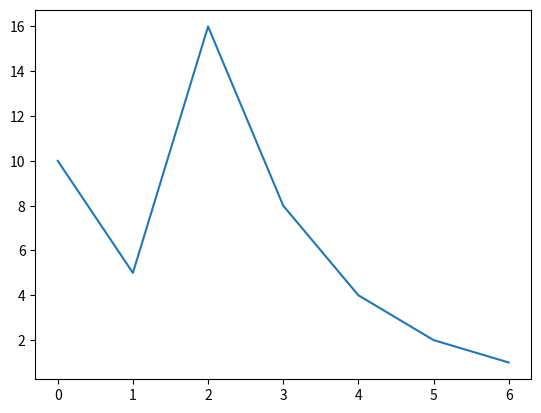

This chart was generated by the following Python code:
import numpy as np
import matplotlib.pyplot as plt

"""
L = [3, "a",2.5,True]

L.append(6) # <==> .insert(len(L),6)
L.insert(0,40)
"""
def prochain_term(n):
    if n%2==0:
        return n//2
    return 3*n+1
def syracuse(n):
    if n == 1 :
        L=[1]
        return L
    L = [n]
    i = prochain_term(n)
    while i > 1:
        L.append(i)
        i = prochain_term(i)
        
    L.append(1)
    return L

nombre = 10
def longeur_syracuse(n):
    list = [0]
    for i in range(1,n+1):
        list.append(len(syracuse(i)))
    return list


# print(syracuse(nombre))
# print(longeur_syracuse(100))


def x_axe():
    m = []
    for i in range (len(syracuse(nombre))):
        m.append(i)
    return m 



"""
fig, ax = plt.subplots()
ax.plot([0, 1, 2, 3, 4, 5, 6, 7, 8, 9, 10, 11, 12, 13, 14, 15, 16, 17],[15, 46, 23, 70, 35, 106, 53, 160, 80, 40, 20, 10, 5, 16, 8, 4, 2, 1])
plt.show()
"""

x = x_axe()
y = syracuse(nombre)


fig, ax = plt.subplots()
ax.plot(x,y)
plt.show()




















